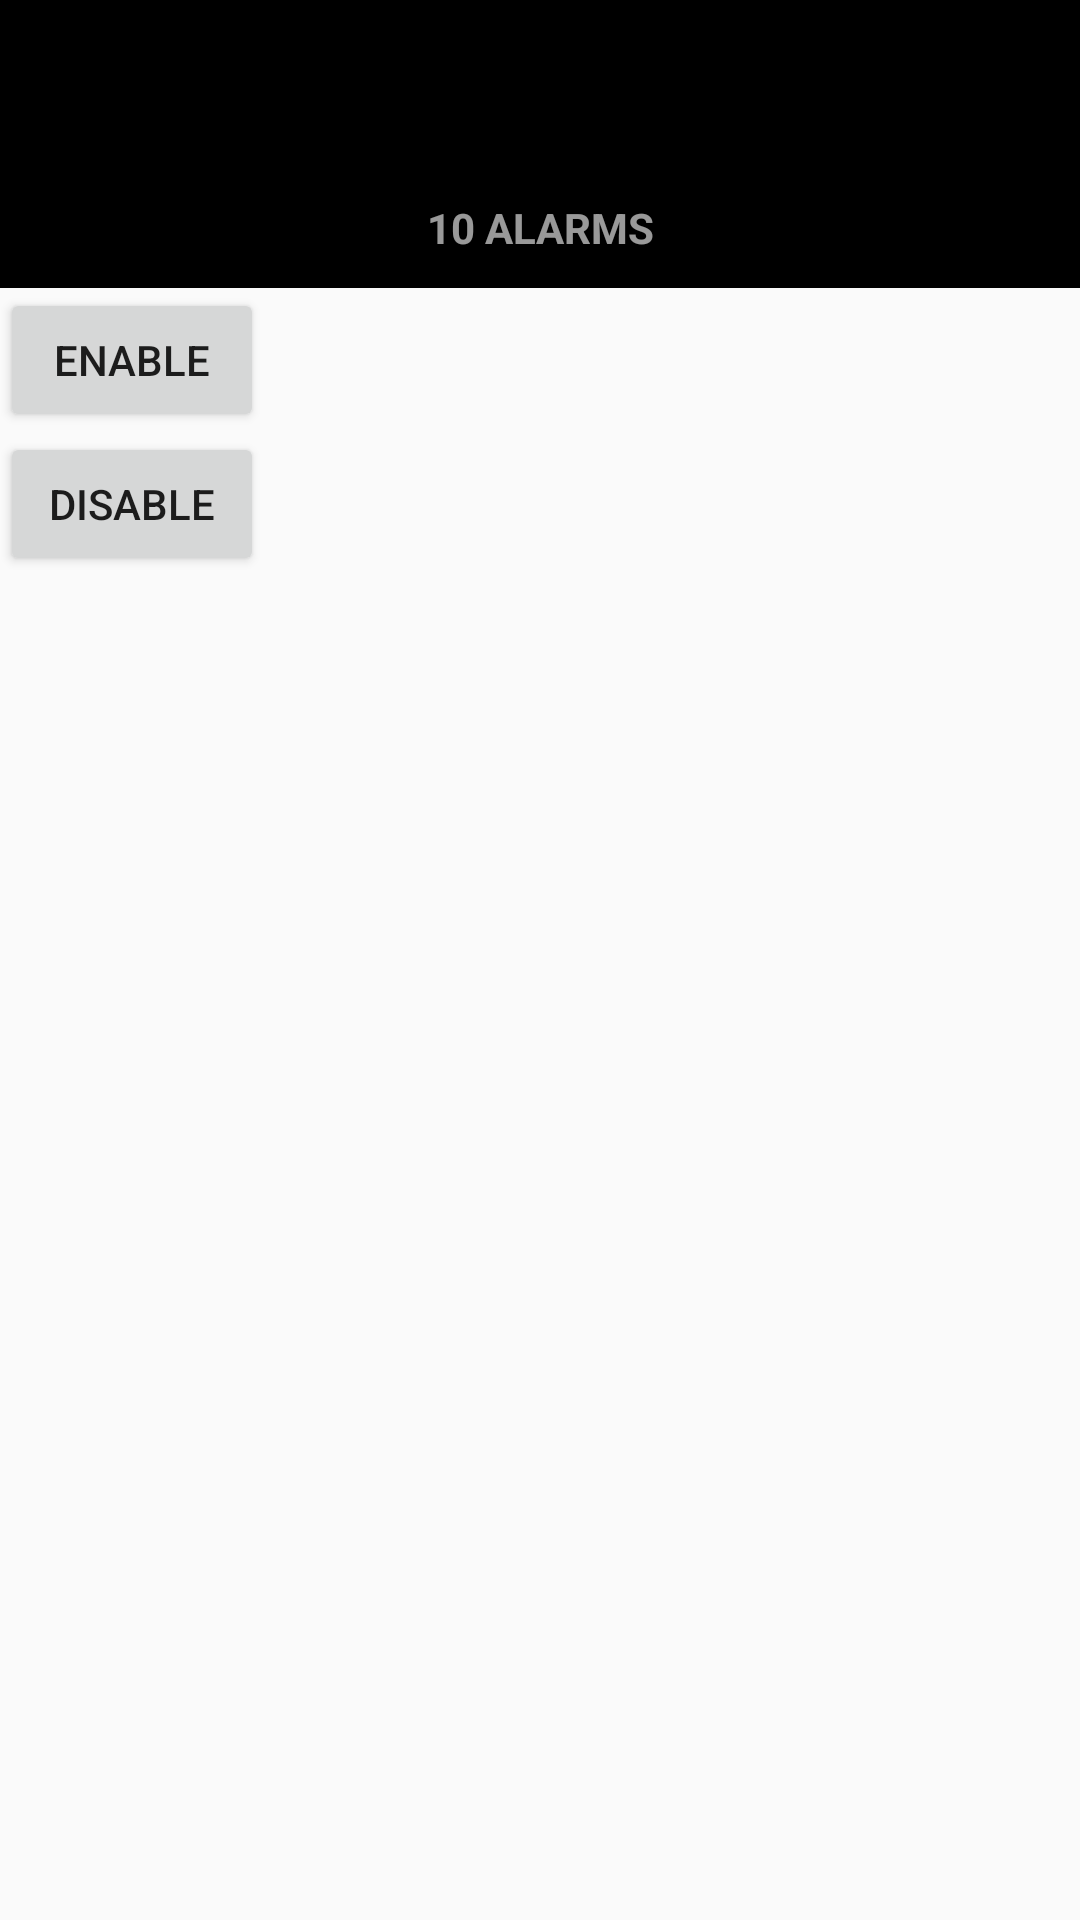

Here is an Android app screen rendered from its layout file. Give the layout XML and the strings, colors and styles it references.
<!-- AndroidManifest.xml: activity theme AppTheme.NoActionBar -->
<!-- res/layout/activity_main.xml -->
<?xml version="1.0" encoding="utf-8"?>
<RelativeLayout xmlns:android="http://schemas.android.com/apk/res/android"
    xmlns:app="http://schemas.android.com/apk/res-auto"
    xmlns:tools="http://schemas.android.com/tools"
    android:layout_width="match_parent"
    android:layout_height="match_parent"
    android:fitsSystemWindows="true"
    app:layout_behavior="@string/appbar_scrolling_view_behavior"
    tools:context="io.example.unconnectify.MainActivity">

    <android.support.design.widget.AppBarLayout
        android:id="@+id/appbar"
        android:layout_width="match_parent"
        android:layout_height="wrap_content"
        android:theme="@style/AppTheme.AppBarOverlay">

        <android.support.v7.widget.Toolbar
            android:id="@+id/toolbar"
            android:layout_width="match_parent"
            android:layout_height="?attr/actionBarSize"
            android:background="?attr/colorPrimary"
            app:popupTheme="@style/AppTheme.PopupOverlay" />

    </android.support.design.widget.AppBarLayout>

    <TextView
        android:id="@+id/alarms_count"
        android:layout_width="match_parent"
        android:layout_height="40dp"
        android:layout_below="@+id/appbar"
        android:background="@android:color/black"
        android:gravity="center"
        android:text="10 alarms"
        android:textColor="#99FFFFFF"
        android:textStyle="bold"
        android:textAllCaps="true"/>


    <android.support.v7.widget.RecyclerView
        android:id="@+id/alarms_list"
        android:layout_width="match_parent"
        android:layout_height="wrap_content"
        android:layout_below="@+id/alarms_count" />


    <Button
        android:id="@+id/enable"
        android:layout_below="@+id/alarms_list"
        android:layout_width="wrap_content"
        android:layout_height="wrap_content"
        android:onClick="enable"
        android:text="enable"/>

    <Button
        android:id="@+id/disable"
        android:layout_below="@+id/enable"
        android:layout_width="wrap_content"
        android:layout_height="wrap_content"
        android:onClick="disable"
        android:text="disable"/>

</RelativeLayout>
<!-- resources referenced by this layout -->
<resources>
  <style name="AppTheme.AppBarOverlay" parent="ThemeOverlay.AppCompat.Dark.ActionBar" />
  <style name="AppTheme.PopupOverlay" parent="ThemeOverlay.AppCompat.Light" />
  <style name="AppTheme.NoActionBar">
          <item name="windowActionBar">false</item>
          <item name="windowNoTitle">true</item>
          <item name="android:windowDrawsSystemBarBackgrounds">true</item>
          <item name="android:statusBarColor">@android:color/black</item>
      </style>
</resources>
